Run: headless pygame with SDL's dummy video driver; simulated clock (each Clock.tick advances the game by its frame time, no real sleeping); random seed 0; keys injected as events and as key.get_pressed() state; mouse plan: one left click at the window centre at the start of phase 2, then a move to the lower-right quarter at the start of phase 3.
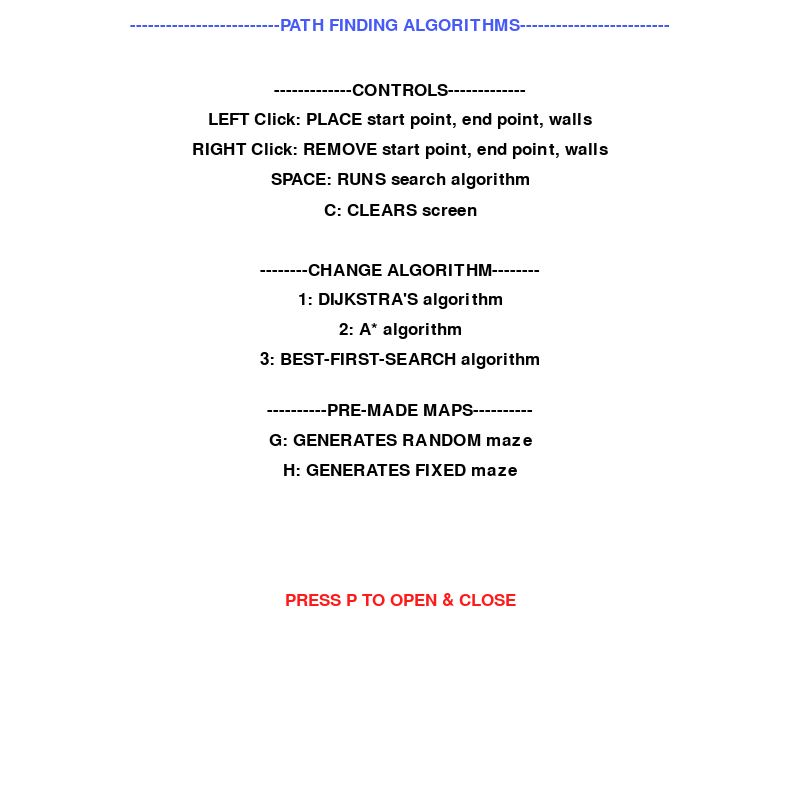
Frame 1 of 4 · flips 1–60 · no input
Frame 2 of 4 · flips 61–180 · clicked the window centre · tapped SPACE, RETURN · held RIGHT (→), D · screen unchanged from frame 1, image omitted
Frame 3 of 4 · flips 181–300 · moved the mouse to the lower-right quarter · held DOWN (↓), S · screen unchanged from frame 2, image omitted
Frame 4 of 4 · flips 301–420 · held LEFT (←), A, UP (↑), W · screen unchanged from frame 3, image omitted

The pygame program that drew these frames:

# Imported libaries
import pygame
import random
import time

from queue import PriorityQueue

# Creating the pygame window
WIDTH = 800
WIN = pygame.display.set_mode((WIDTH, WIDTH))
pygame.display.set_caption("Path Finding Algorithms")

# Creating the font
pygame.init()
font=pygame.font.SysFont('dejavusans', 25)

# Setting global variables
Distance = 0
Time = '0'
Operations = 0

GREEN = (0, 255, 0)
LIGHTGREEN = (200, 255, 200)
BLUE = (193, 225, 246)
DARKBLUE = (70, 90, 246)
RED = (255, 26, 26)
YELLOW = (255, 255, 0)
WHITE = (255, 255, 255)
GREY = (128, 128, 128)
BLACK = (0, 0, 0)

# Creating a class for a single grid cell
class Cell:
    def __init__(self, row, col, width, total_rows):
        self.row = row
        self.col = col
        self.x = row * width
        self.y = col * width
        self.color = WHITE
        self.neighbours = []
        self.width = width
        self.total_rows = total_rows

    # Cell properties
    def get_pos(self):
        return self.row, self.col

    def is_closed(self):
        return self.color == BLUE

    def is_open(self):
        return self.color == LIGHTGREEN

    def is_barrier(self):
        return self.color == BLACK

    def is_start(self):
        return self.color == GREEN

    def is_end(self):
        return self.color == RED

    def reset(self):
        self.color = WHITE

    def make_closed(self):
        self.color = BLUE

    def make_open(self):
        self.color = LIGHTGREEN

    def make_barrier(self):
        self.color = BLACK
    
    def make_start(self):
        self.color = GREEN

    def make_end(self):
        self.color = RED

    def make_path(self):
        self.color = YELLOW

    # Draw cell
    def draw(self, win):
        pygame.draw.rect(win, self.color, (self.x, self.y, self.width, self.width))

    # Check neighbours around cell arent barriers 
    def update_neighbours(self, grid):
        self.neighbours = []
        if self.row < self.total_rows - 1 and not grid[self.row + 1][self.col].is_barrier(): #down
            self.neighbours.append(grid[self.row + 1][self.col])

        if self.row > 0 and not grid[self.row - 1][self.col].is_barrier(): #up
            self.neighbours.append(grid[self.row - 1][self.col])

        if self.col < self.total_rows - 1 and not grid[self.row][self.col + 1].is_barrier(): #right
            self.neighbours.append(grid[self.row][self.col + 1])

        if self.col > 0 and not grid[self.row][self.col - 1].is_barrier(): #left
            self.neighbours.append(grid[self.row][self.col - 1])

# Heuristic
def h(p1, p2):
    x1, y1 = p1
    x2, y2 = p2
    return abs(x1 - x2) + abs(y1 - y2)


# Retracing the end to start path
def reconstruct_path(came_from, current, draw, start):
    num = 0
    while current in came_from:
        num +=1
        current = came_from[current]
        current.make_path()
        draw()
    print("Distance: " +str(num)+" Blocks")
    global Distance
    Distance = num
    current.make_end()
    start.make_start()

# Path finding algorithm
def Algorithm(draw, grid, start, end, al):
    t0 = time.time()
    operation = 0
    count = 0
    open_set = PriorityQueue()
    open_set.put((0, count, start))
    came_from = {}
    g_score = {cell: float("inf") for row in grid for cell in row}
    g_score[start] = 0
    f_score = {cell: float("inf") for row in grid for cell in row}
    f_score[start] = h(start.get_pos(), end.get_pos())

    open_set_hash = {start}

    while not open_set.empty():
        operation +=1
        for event in pygame.event.get():
            if event.type == pygame.QUIT:
                pygame.quit()

        current = open_set.get()[2]
        open_set_hash.remove(current)

        if current == end:
            reconstruct_path(came_from, end, draw, start)
            end.make_end()
            t1 = time.time()
            timeTaken = "{:.2f}".format(t1-t0)
            print("Time: "+timeTaken+"s")
            global Time
            Time = timeTaken
            print("Operations: " +str(operation))
            global Operations
            Operations = operation
            print("------------------------")
            return True

        for neighbour in current.neighbours:
            temp_g_score = g_score[current] + 1

            if temp_g_score < g_score[neighbour]:
                came_from[neighbour] = current
                g_score[neighbour] = temp_g_score
                if(al == "A*"):
                    f_score[neighbour] = temp_g_score + h(neighbour.get_pos(), end.get_pos())
                elif(al == "BFS"):
                    f_score[neighbour] = h(neighbour.get_pos(), end.get_pos())
                if neighbour not in open_set_hash:
                    count += 1
                    if(al == "Dijkstras"):
                        open_set.put((g_score[neighbour], count, neighbour))
                    else:
                        open_set.put((f_score[neighbour], count, neighbour))
                    open_set_hash.add(neighbour)
                    neighbour.make_open()
        draw()

        if current != start:
            current.make_closed()

    return False

# Layout grid
def make_grid(rows, width):
    grid = []
    gap = width // rows
    for i in range(rows):
        grid.append([])
        for j in range(rows):
            cell = Cell(i, j, gap, rows)
            grid[i].append(cell)
    
    return grid

# Draw grid
def draw_grid(win, rows, width):
    gap = width // rows
    for i in range(rows):
        pygame.draw.line(win, GREY, (0, i * gap), (width, i * gap))
        for j in range(rows):
            pygame.draw.line(win, GREY, (j * gap, 0), (j * gap, width))

# Instruction Page
def instructions(win):
    win.fill(WHITE)
    text1 = font.render("-------------------------PATH FINDING ALGORITHMS-------------------------", True, DARKBLUE)
    text2 = font.render("-------------CONTROLS-------------", True, BLACK)
    text3 = font.render("LEFT Click: PLACE start point, end point, walls", True, BLACK)
    text4 = font.render("RIGHT Click: REMOVE start point, end point, walls", True, BLACK)
    text5 = font.render("SPACE: RUNS search algorithm", True, BLACK)
    text6 = font.render("C: CLEARS screen", True, BLACK)
    text7 = font.render("--------CHANGE ALGORITHM--------", True, BLACK)
    text8 = font.render("1: DIJKSTRA'S algorithm", True, BLACK)
    text9 = font.render("2: A* algorithm", True, BLACK)
    text10 = font.render("3: BEST-FIRST-SEARCH algorithm", True, BLACK)
    text11 = font.render("----------PRE-MADE MAPS----------", True, BLACK)
    text12 = font.render("G: GENERATES RANDOM maze", True, BLACK)
    text13 = font.render("H: GENERATES FIXED maze", True, BLACK)
    text14 = font.render("PRESS P TO OPEN & CLOSE", True, RED)

    text_rect = text1.get_rect(center=(WIDTH/2, 25))
    win.blit(text1, text_rect)
    text_rect = text2.get_rect(center=(WIDTH/2, 90))
    win.blit(text2, text_rect)
    text_rect = text3.get_rect(center=(WIDTH/2, 120))
    win.blit(text3, text_rect)
    text_rect = text4.get_rect(center=(WIDTH/2, 150))
    win.blit(text4, text_rect)
    text_rect = text5.get_rect(center=(WIDTH/2, 180))
    win.blit(text5, text_rect)
    text_rect = text6.get_rect(center=(WIDTH/2, 210))
    win.blit(text6, text_rect)
    text_rect = text7.get_rect(center=(WIDTH/2, 270))
    win.blit(text7, text_rect)
    text_rect = text8.get_rect(center=(WIDTH/2, 300))
    win.blit(text8, text_rect)
    text_rect = text9.get_rect(center=(WIDTH/2, 330))
    win.blit(text9, text_rect)
    text_rect = text10.get_rect(center=(WIDTH/2, 360))
    win.blit(text10, text_rect)
    text_rect = text11.get_rect(center=(WIDTH/2, 410))
    win.blit(text11, text_rect)
    text_rect = text12.get_rect(center=(WIDTH/2, 440))
    win.blit(text12, text_rect)
    text_rect = text13.get_rect(center=(WIDTH/2, 470))
    win.blit(text13, text_rect)
    text_rect = text14.get_rect(center=(WIDTH/2, 600))
    win.blit(text14, text_rect)
    pygame.display.update()

# Display the results on screen
def results(win, Distance, Time, Operations, algorithm):
    textAl = font.render(algorithm+" Algorithm", True, DARKBLUE)
    textD = font.render("Distance: "+str(Distance)+" Blocks", True, DARKBLUE)
    textT = font.render("Time: "+Time+"s", True, DARKBLUE)
    textO = font.render("Operations: "+str(Operations), True, DARKBLUE)
    text_rect = textAl.get_rect(center=(WIDTH/2, 12.5))
    win.blit(textAl, text_rect)
    win.blit(textD, (5, 0))
    win.blit(textT, (5, 30))
    win.blit(textO, (5, 60))
    pygame.display.update()

# Draw on the pygame window
def draw(win, grid, rows, width, Distance, Time, Operations, algorithm, instruct):
    win.fill(WHITE)

    for row in grid: 
        for cell in row:
            cell.draw(win)

    if(instruct):
        instructions(win)
    else:
        draw_grid(win, rows, width)
        results(win, Distance, Time, Operations, algorithm)

    pygame.display.update()

# Mouse clicked position
def get_clicked_pos(pos, rows, width):
    gap = width // rows
    y, x = pos

    row = y // gap
    col = x // gap

    return row, col

# Main program
def main(win, width):
    # Setting main program variables
    ROWS = 25
    grid = make_grid(ROWS, WIDTH)

    start = None
    end = None

    algorithm = "Dijkstras"

    instruct = True

    run = True

    # Display defult algorithm in terminal window
    print("---------------Defult DIJKSTRA'S-----------------")

    # Run program
    while run:
        # Draw on window
        draw(win, grid, ROWS, width, Distance, Time, Operations, algorithm, instruct)
        # Get input on window
        for event in pygame.event.get():
            # Quit
            if event.type == pygame.QUIT:
                run = False
            # Place
            if pygame.mouse.get_pressed()[0] and not instruct:
                pos = pygame.mouse.get_pos()
                row, col = get_clicked_pos(pos, ROWS, width)
                cell = grid[row][col]
                if not start and cell != end:
                    start = cell
                    start.make_start()
                elif not end and cell != start:
                    end = cell
                    end.make_end()
                elif cell != end and cell != start:
                    cell.make_barrier()
            # Remove
            elif pygame.mouse.get_pressed()[2] and not instruct:
                pos = pygame.mouse.get_pos()
                row, col = get_clicked_pos(pos, ROWS, width)
                cell = grid[row][col]
                cell.reset()
                if cell == start:
                    start = None
                elif cell == end:
                    end = None
            # Keyboard input
            if event.type == pygame.KEYDOWN:
                # Change to Dijkstra's
                if event.key == pygame.K_1 and not instruct:
                    algorithm = "Dijkstras"
                    print("---------------DIJKSTRA'S ACTIVE-----------------")
                # Change to A*
                if event.key == pygame.K_2 and not instruct:
                    algorithm = "A*"
                    print("-------------------A* ACTIVE---------------------")
                # Change to Best-First Search
                if event.key == pygame.K_3 and not instruct:
                    algorithm = "BFS"
                    print("---------------BEST FIRST ACTIVE-----------------")
                # Start path finding algorithm 
                if event.key == pygame.K_SPACE and start and end and not instruct:
                    for row in grid:
                        for cell in row:
                            cell.update_neighbours(grid)
                    Algorithm(lambda: draw(win, grid, ROWS, width, Distance, Time, Operations, algorithm, instruct), grid , start, end, algorithm)
                # Clear window
                if event.key == pygame.K_c and not instruct:
                    start = None
                    end = None
                    grid = make_grid(ROWS, width)
                # Display or hide instruction window
                if event.key == pygame.K_p:
                    if(instruct == False):
                        instruct = True
                    else:
                        instruct = False
                # Display fixed map
                if event.key == pygame.K_h and not instruct:
                    start = None
                    end = None
                    grid = make_grid(ROWS, width)

                    if(ROWS < 50):
                        walls = [(10,19),(11,19),(12,19),(13,19),
                        (14,19),(10,20),(10,21),(10,22),(10,23),
                        (14,20),(14,21),(14,22),(14,23)]
                    elif(ROWS >= 50):
                        walls = [(23,44),(24,44),(25,44),(26,44),
                        (27,44),(23,45),(23,46),(23,47),(23,48),
                        (27,45),(27,46),(27,47),(27,48)]

                    for w in walls:
                        cell = grid[w[0]][w[1]]
                        cell.make_barrier()

                    for i in range(ROWS):
                        if(i > 3 and i < ROWS - 4):
                            cell = grid[i][ROWS//2]
                            cell.make_barrier()

                        cell = grid[i][ROWS//4]
                        cell.make_barrier()

                        if(i > 7 and i < ROWS - 8):
                            cell = grid[i][ROWS//4]
                            cell.reset()

                    cell = grid[ROWS//2][3]
                    start = cell
                    start.make_start()
                    cell = grid[ROWS//2][ROWS - 4]
                    end = cell
                    end.make_end()
                # Display random maze
                if event.key == pygame.K_g and not instruct:
                    start = None
                    end = None
                    grid = make_grid(ROWS, width)

                    for i in range(ROWS):
                        for j in range(ROWS):
                            cell = grid[i][j]
                            cell.make_barrier()

                    for i in range(ROWS):
                        for j in range(ROWS):
                            if i > 0 and i < ROWS - 1 and j > 0 and j < ROWS - 1:
                                position = [0.05, 0.15, 0.30, 0.45, 0.60, 0.75, 0.90]
                                for p in position:
                                    cell = grid[round(ROWS*p)][j]
                                    cell.reset()
                                    cell = grid[i][round(ROWS*p)]
                                    cell.reset()

                                if not grid[i][j].is_barrier():
                                    num = random.randint(0, 5)
                                    if num == 0:
                                        cell = grid[i][j]
                                        cell.make_barrier()
                                        i += 2
                                        j += 2
                    
                    for i in range(6):
                        for j in range(6):
                            if i > 0 and i < ROWS - 1 and j > 0 and j < ROWS - 1:
                                cell = grid[i][j]
                                cell.reset()
                                cell = grid[ROWS - 1 - i][ROWS - 1 - j]
                                cell.reset()

                                
                    cell = grid[1][1]
                    start = cell
                    start.make_start()
                    cell = grid[ROWS - 2][ROWS - 2]
                    end = cell
                    end.make_end()
    # Quit pygame
    pygame.quit()
# Run the main program
main(WIN, WIDTH)
